Run: headless pygame with SDL's dummy video driver; simulated clock (each Clock.tick advances the game by its frame time, no real sleeping); random seed 0; keys injected as events and as key.get_pressed() state; no mouse input.
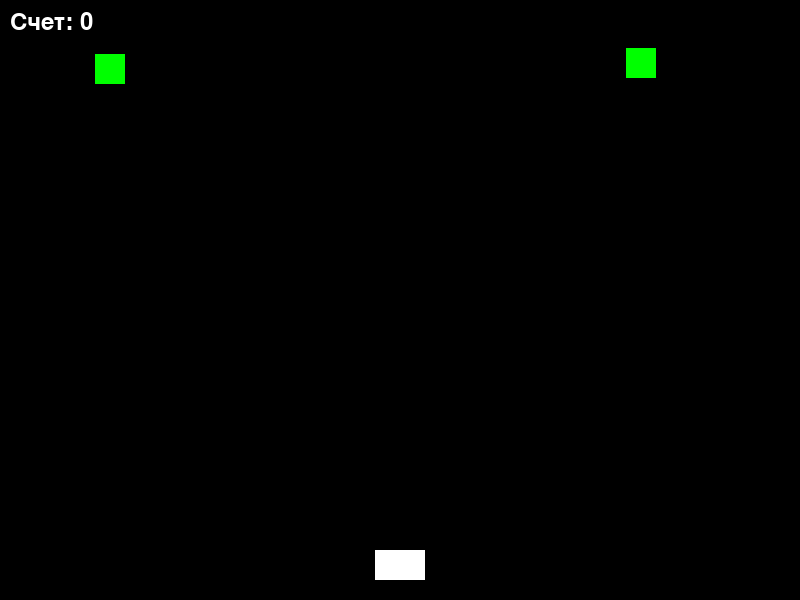
Frame 1 of 3 · flips 1–60 · no input
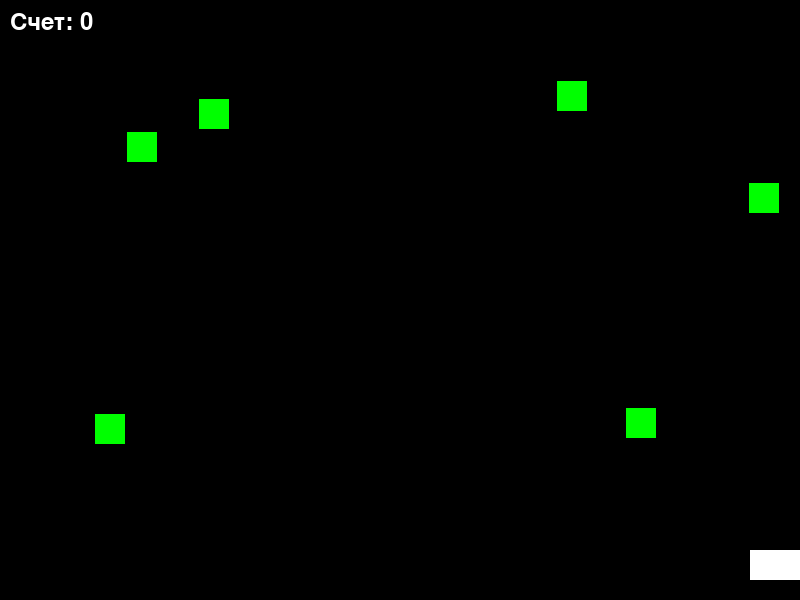
Frame 2 of 3 · flips 61–180 · tapped SPACE, RETURN · held RIGHT (→), D
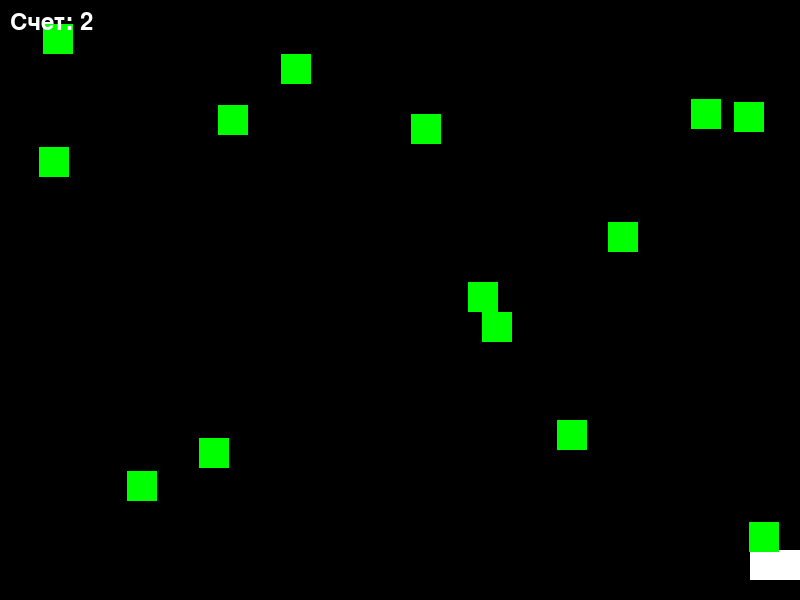
Frame 3 of 3 · flips 181–300 · held DOWN (↓), S (game ended)

The pygame program that drew these frames:

import pygame
import random

# Инициализация Pygame
pygame.init()

# Константы
WIDTH, HEIGHT = 800, 600
FPS = 60
SPACESHIP_SPEED = 5
ROCKET_SPEED = 10
COMET_SPEED = 3

# Цвета
WHITE = (255, 255, 255)
RED = (255, 0, 0)
GREEN = (0, 255, 0)
BLACK = (0, 0, 0)

# Создание окна игры
screen = pygame.display.set_mode((WIDTH, HEIGHT))
pygame.display.set_caption("Звездолет против комет")


# Класс для звездолета
class Spaceship:
    def __init__(self):
        self.rect = pygame.Rect(WIDTH // 2 - 25, HEIGHT - 50, 50, 30)

    def move(self):
        keys = pygame.key.get_pressed()
        if keys[pygame.K_LEFT] and self.rect.left > 0:
            self.rect.x -= SPACESHIP_SPEED
        if keys[pygame.K_RIGHT] and self.rect.right < WIDTH:
            self.rect.x += SPACESHIP_SPEED

    def draw(self):
        pygame.draw.rect(screen, WHITE, self.rect)


# Класс для ракет
class Rocket:
    def __init__(self, x):
        self.rect = pygame.Rect(x - 2.5, HEIGHT - 60, 5, 20)

    def move(self):
        self.rect.y -= ROCKET_SPEED

    def draw(self):
        pygame.draw.rect(screen, RED, self.rect)


# Класс для комет
class Comet:
    def __init__(self):
        self.rect = pygame.Rect(random.randint(0, WIDTH - 30), 0, 30, 30)

    def move(self):
        self.rect.y += COMET_SPEED

    def draw(self):
        pygame.draw.rect(screen, GREEN, self.rect)


# Основной игровой цикл
def main():
    clock = pygame.time.Clock()
    spaceship = Spaceship()
    rockets = []
    comets = []
    score = 0

    running = True
    while running:
        for event in pygame.event.get():
            if event.type == pygame.QUIT:
                running = False

            # Стрельба ракетами
            if event.type == pygame.KEYDOWN:
                if event.key == pygame.K_SPACE and len(rockets) < 3:  # максимум 3 ракеты на поле
                    rockets.append(Rocket(spaceship.rect.centerx))

        # Движение объектов
        spaceship.move()

        for rocket in rockets[:]:
            rocket.move()
            if rocket.rect.bottom < 0:
                rockets.remove(rocket)

        for comet in comets[:]:
            comet.move()
            if comet.rect.top > HEIGHT:
                comets.remove(comet)
                score += 1  # увеличиваем счет за каждую комету

        # Проверка столкновений
        for comet in comets[:]:
            if spaceship.rect.colliderect(comet.rect):
                print("Игра окончена! Ваш счет:", score)
                running = False

            for rocket in rockets[:]:
                if rocket.rect.colliderect(comet.rect):
                    rockets.remove(rocket)
                    comets.remove(comet)
                    score += 5  # увеличиваем счет за уничтожение кометы

        # Добавление новых комет
        if random.randint(1, 20) == 1:  # случайное появление комет
            comets.append(Comet())

        # Отрисовка объектов на экране
        screen.fill(BLACK)
        spaceship.draw()

        for rocket in rockets:
            rocket.draw()

        for comet in comets:
            comet.draw()

        # Отображение счета на экране
        font = pygame.font.Font(None, 36)
        score_text = font.render(f"Счет: {score}", True, WHITE)
        screen.blit(score_text, (10, 10))

        pygame.display.flip()
        clock.tick(FPS)

    pygame.quit()


if __name__ == "__main__":
    main()
